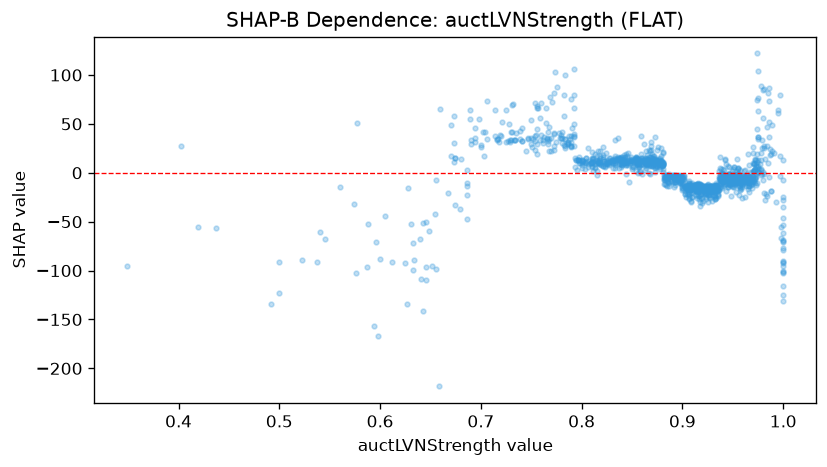

Data behind this chart, as committed beside it:
feature_value, shap_value
0.959, -7.852
0.914, -11.44
0.975, 7.276
0.98, 0.6254
0.952, -6.604
0.851, 6.524
0.975, 63.3
0.915, -11.93
0.966, -13.26
0.959, -6.254
0.924, -17.83
0.895, -4.311
0.825, 8.515
0.857, 7.067
0.903, -21.6
0.921, -13.39
0.912, -16.07
0.718, 31.63
0.947, -9.718
0.995, 61.63
0.739, 34.95
0.824, 9.8
0.973, -1.584
0.854, 14.72
0.949, -5.932
0.914, -18.47
0.966, -13.24
0.766, 35.61
0.931, -23
0.926, -23.03
0.798, 9.492
0.885, -4.704
0.816, 9.508
0.762, 33.4
0.878, 3.449
0.981, 86.04
0.943, -7.569
0.825, 11.51
0.881, 9.773
0.909, -14.8
0.787, 37.15
0.865, 13.99
0.627, -133.7
0.867, 23.3
0.951, -6.581
0.806, 9.131
0.698, 54.94
0.918, -22.08
0.93, -14.58
0.928, -17.14
0.84, 11.67
0.905, -21.34
0.922, -19.04
0.95, -6.807
0.905, -15.73
0.942, -8.203
0.908, -13.8
0.926, -24.97
0.935, -17.17
0.783, 34.6
... 1,319 more rows
